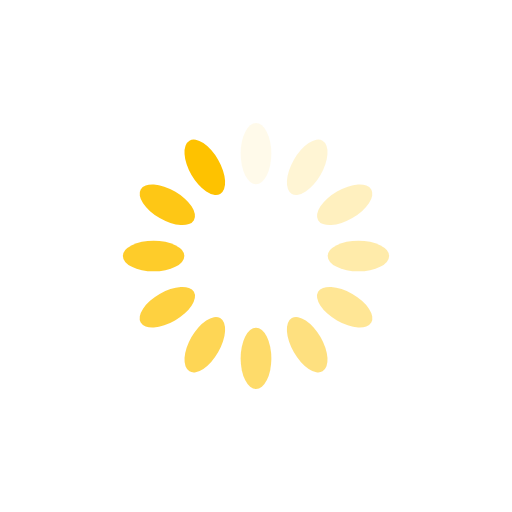
t = 0.00 s
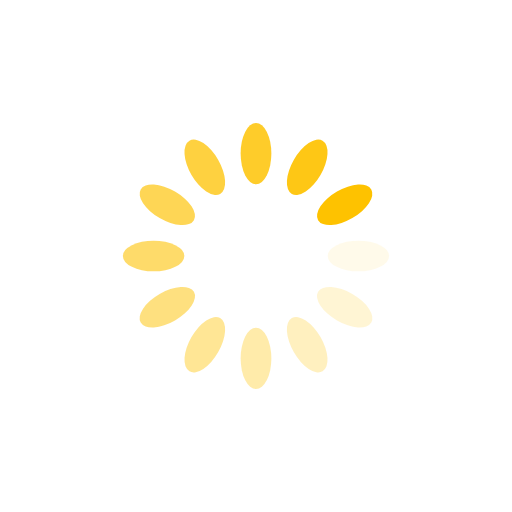
t = 0.25 s
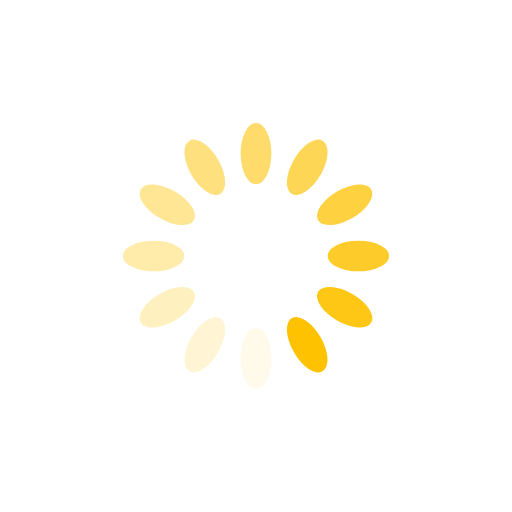
t = 0.50 s
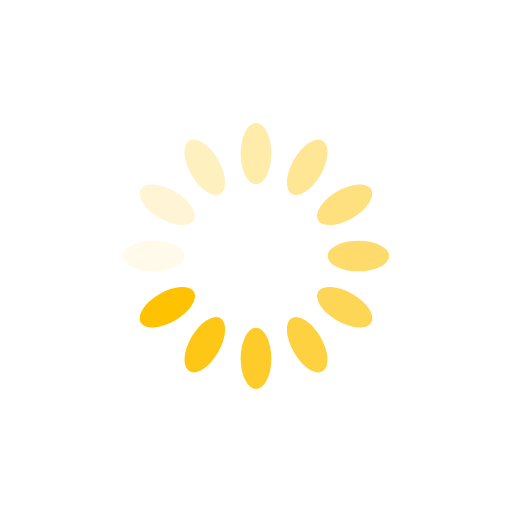
t = 0.75 s

The animated SVG that drew these frames (rendered in a browser with its animation timeline set to each time). Animation: 12 SMIL elements (animate=12); one cycle of 1.00 s, repeats indefinitely.

<?xml version="1.0" encoding="utf-8"?>
<svg xmlns="http://www.w3.org/2000/svg" xmlns:xlink="http://www.w3.org/1999/xlink" style="margin: auto; background: rgb(255, 255, 255); display: block; shape-rendering: auto;" width="200px" height="200px" viewBox="0 0 100 100" preserveAspectRatio="xMidYMid">
<g transform="rotate(0 50 50)">
  <rect x="47" y="24" rx="3" ry="6" width="6" height="12" fill="#fec200">
    <animate attributeName="opacity" values="1;0" keyTimes="0;1" dur="1s" begin="-0.9166666666666666s" repeatCount="indefinite"></animate>
  </rect>
</g><g transform="rotate(30 50 50)">
  <rect x="47" y="24" rx="3" ry="6" width="6" height="12" fill="#fec200">
    <animate attributeName="opacity" values="1;0" keyTimes="0;1" dur="1s" begin="-0.8333333333333334s" repeatCount="indefinite"></animate>
  </rect>
</g><g transform="rotate(60 50 50)">
  <rect x="47" y="24" rx="3" ry="6" width="6" height="12" fill="#fec200">
    <animate attributeName="opacity" values="1;0" keyTimes="0;1" dur="1s" begin="-0.75s" repeatCount="indefinite"></animate>
  </rect>
</g><g transform="rotate(90 50 50)">
  <rect x="47" y="24" rx="3" ry="6" width="6" height="12" fill="#fec200">
    <animate attributeName="opacity" values="1;0" keyTimes="0;1" dur="1s" begin="-0.6666666666666666s" repeatCount="indefinite"></animate>
  </rect>
</g><g transform="rotate(120 50 50)">
  <rect x="47" y="24" rx="3" ry="6" width="6" height="12" fill="#fec200">
    <animate attributeName="opacity" values="1;0" keyTimes="0;1" dur="1s" begin="-0.5833333333333334s" repeatCount="indefinite"></animate>
  </rect>
</g><g transform="rotate(150 50 50)">
  <rect x="47" y="24" rx="3" ry="6" width="6" height="12" fill="#fec200">
    <animate attributeName="opacity" values="1;0" keyTimes="0;1" dur="1s" begin="-0.5s" repeatCount="indefinite"></animate>
  </rect>
</g><g transform="rotate(180 50 50)">
  <rect x="47" y="24" rx="3" ry="6" width="6" height="12" fill="#fec200">
    <animate attributeName="opacity" values="1;0" keyTimes="0;1" dur="1s" begin="-0.4166666666666667s" repeatCount="indefinite"></animate>
  </rect>
</g><g transform="rotate(210 50 50)">
  <rect x="47" y="24" rx="3" ry="6" width="6" height="12" fill="#fec200">
    <animate attributeName="opacity" values="1;0" keyTimes="0;1" dur="1s" begin="-0.3333333333333333s" repeatCount="indefinite"></animate>
  </rect>
</g><g transform="rotate(240 50 50)">
  <rect x="47" y="24" rx="3" ry="6" width="6" height="12" fill="#fec200">
    <animate attributeName="opacity" values="1;0" keyTimes="0;1" dur="1s" begin="-0.25s" repeatCount="indefinite"></animate>
  </rect>
</g><g transform="rotate(270 50 50)">
  <rect x="47" y="24" rx="3" ry="6" width="6" height="12" fill="#fec200">
    <animate attributeName="opacity" values="1;0" keyTimes="0;1" dur="1s" begin="-0.16666666666666666s" repeatCount="indefinite"></animate>
  </rect>
</g><g transform="rotate(300 50 50)">
  <rect x="47" y="24" rx="3" ry="6" width="6" height="12" fill="#fec200">
    <animate attributeName="opacity" values="1;0" keyTimes="0;1" dur="1s" begin="-0.08333333333333333s" repeatCount="indefinite"></animate>
  </rect>
</g><g transform="rotate(330 50 50)">
  <rect x="47" y="24" rx="3" ry="6" width="6" height="12" fill="#fec200">
    <animate attributeName="opacity" values="1;0" keyTimes="0;1" dur="1s" begin="0s" repeatCount="indefinite"></animate>
  </rect>
</g>
<!-- [ldio] generated by https://loading.io/ --></svg>
